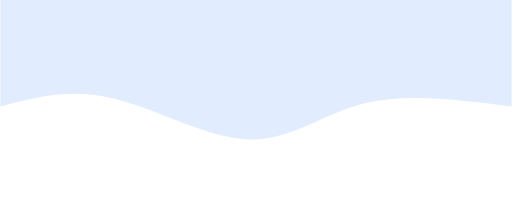
t = 0.00 s
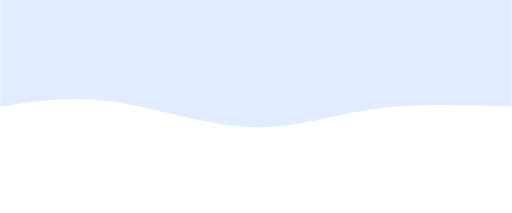
t = 1.25 s
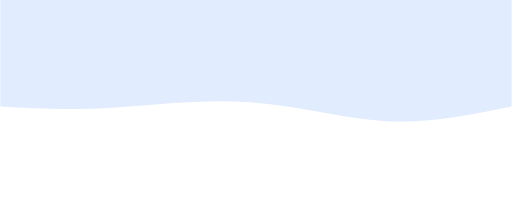
t = 3.75 s
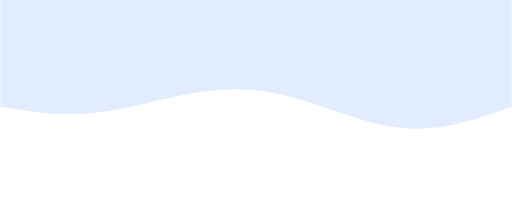
t = 5.00 s
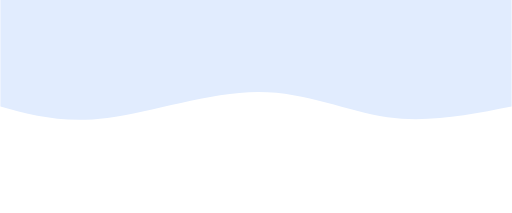
t = 6.25 s
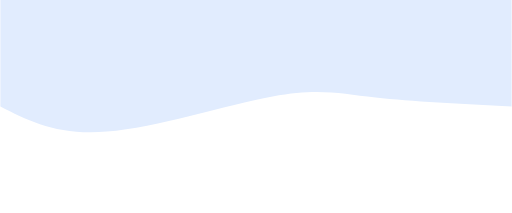
t = 8.75 s

The animated SVG that drew these frames (rendered in a browser with its animation timeline set to each time). Animation: 1 CSS @keyframes rule; frames cover the first 8.75 s, repeats indefinitely.

<svg width="100%" height="100%" id="svg" viewBox="0 0 1440 600" xmlns="http://www.w3.org/2000/svg" class="transition duration-300 ease-in-out delay-150"><style>
          .path-0{
            animation:pathAnim-0 20s;
            animation-timing-function: linear;
            animation-iteration-count: infinite;
          }
          @keyframes pathAnim-0{
            0%{
              d: path("M 0,600 C 0,600 0,300 0,300 C 147.07142857142856,318.92857142857144 294.1428571428571,337.85714285714283 413,309 C 531.8571428571429,280.14285714285717 622.5000000000001,203.5 740,207 C 857.4999999999999,210.5 1001.8571428571427,294.14285714285717 1123,323 C 1244.1428571428573,351.85714285714283 1342.0714285714287,325.92857142857144 1440,300 C 1440,300 1440,600 1440,600 Z");
            }
            25%{
              d: path("M 0,600 C 0,600 0,300 0,300 C 105.46428571428572,261.75 210.92857142857144,223.5 333,242 C 455.07142857142856,260.5 593.7500000000001,335.75 735,347 C 876.2499999999999,358.25 1020.0714285714284,305.5 1138,287 C 1255.9285714285716,268.5 1347.9642857142858,284.25 1440,300 C 1440,300 1440,600 1440,600 Z");
            }
            50%{
              d: path("M 0,600 C 0,600 0,300 0,300 C 153.17857142857142,322.0357142857143 306.35714285714283,344.07142857142856 400,353 C 493.64285714285717,361.92857142857144 527.75,357.75000000000006 653,322 C 778.25,286.24999999999994 994.6428571428573,218.92857142857142 1141,210 C 1287.3571428571427,201.07142857142858 1363.6785714285713,250.53571428571428 1440,300 C 1440,300 1440,600 1440,600 Z");
            }
            75%{
              d: path("M 0,600 C 0,600 0,300 0,300 C 121.21428571428572,249.10714285714286 242.42857142857144,198.21428571428572 358,214 C 473.57142857142856,229.78571428571428 583.5,312.25 711,360 C 838.5,407.75 983.5714285714287,420.7857142857143 1108,405 C 1232.4285714285713,389.2142857142857 1336.2142857142858,344.6071428571429 1440,300 C 1440,300 1440,600 1440,600 Z");
            }
            100%{
              d: path("M 0,600 C 0,600 0,300 0,300 C 147.07142857142856,318.92857142857144 294.1428571428571,337.85714285714283 413,309 C 531.8571428571429,280.14285714285717 622.5000000000001,203.5 740,207 C 857.4999999999999,210.5 1001.8571428571427,294.14285714285717 1123,323 C 1244.1428571428573,351.85714285714283 1342.0714285714287,325.92857142857144 1440,300 C 1440,300 1440,600 1440,600 Z");
            }
          }</style><path d="M 0,600 C 0,600 0,300 0,300 C 147.07142857142856,318.92857142857144 294.1428571428571,337.85714285714283 413,309 C 531.8571428571429,280.14285714285717 622.5000000000001,203.5 740,207 C 857.4999999999999,210.5 1001.8571428571427,294.14285714285717 1123,323 C 1244.1428571428573,351.85714285714283 1342.0714285714287,325.92857142857144 1440,300 C 1440,300 1440,600 1440,600 Z" stroke="none" stroke-width="0" fill="#e1ecfe" fill-opacity="1" class="transition-all duration-300 ease-in-out delay-150 path-0" transform="rotate(-180 720 300)"></path></svg>
